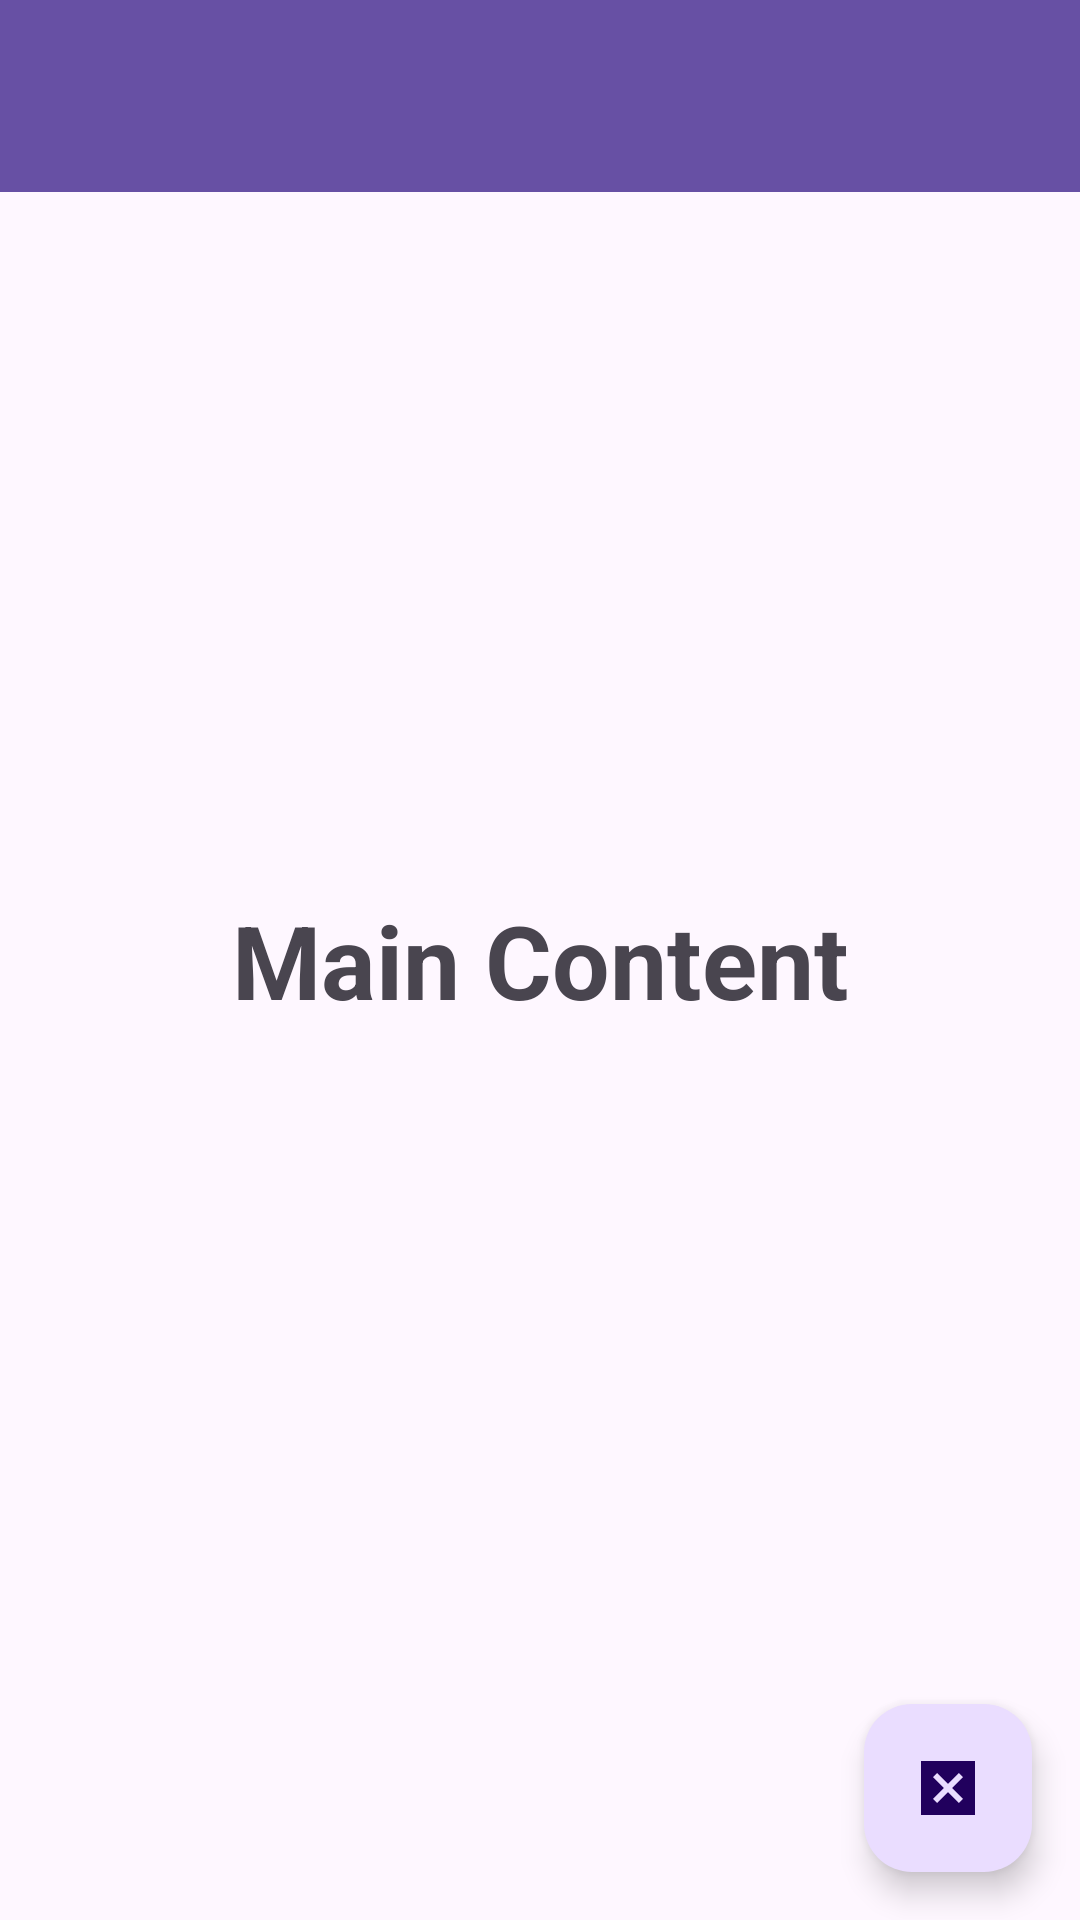

Reconstruct the res/layout file that produces this screen, plus the resources it refers to.
<!-- AndroidManifest.xml: application theme Theme.MyApplication -->
<!-- res/layout/app_bar_main.xml -->
<?xml version="1.0" encoding="utf-8"?>
<androidx.coordinatorlayout.widget.CoordinatorLayout xmlns:android="http://schemas.android.com/apk/res/android"
    xmlns:app="http://schemas.android.com/apk/res-auto"
    android:layout_width="match_parent"
    android:layout_height="match_parent">

    <com.google.android.material.appbar.AppBarLayout
        android:layout_width="match_parent"
        android:layout_height="wrap_content"
        android:theme="@style/AppTheme.AppBarOverlay">

        <androidx.appcompat.widget.Toolbar
            android:id="@+id/toolbar"
            android:layout_width="match_parent"
            android:layout_height="wrap_content"
            android:background="?attr/colorPrimary"
            android:minHeight="?attr/actionBarSize"
            android:theme="@style/AppTheme.AppBarOverlay"
            app:popupTheme="@style/OptionsMenuText"
            app:layout_constraintEnd_toEndOf="parent"
            app:layout_constraintStart_toStartOf="parent"
            app:layout_constraintTop_toTopOf="parent" />
    </com.google.android.material.appbar.AppBarLayout>

    <include layout="@layout/content_main" />

    <com.google.android.material.floatingactionbutton.FloatingActionButton
        android:id="@+id/floatingActionButton"
        android:layout_width="wrap_content"
        android:layout_height="wrap_content"
        android:layout_gravity="bottom|end"
        android:layout_marginEnd="16dp"
        android:layout_marginBottom="16dp"
        android:clickable="true"
        android:focusable="true"
        android:importantForAccessibility="no"
        app:srcCompat="@drawable/baseline_disabled_by_default_24" />

</androidx.coordinatorlayout.widget.CoordinatorLayout>
<!-- res/layout/content_main.xml (included above) -->
<?xml version="1.0" encoding="utf-8"?>
<androidx.constraintlayout.widget.ConstraintLayout xmlns:android="http://schemas.android.com/apk/res/android"
    xmlns:app="http://schemas.android.com/apk/res-auto"
    xmlns:tools="http://schemas.android.com/tools"
    android:layout_width="match_parent"
    android:layout_height="match_parent">

    <TextView
        android:id="@+id/textView2"
        android:layout_width="wrap_content"
        android:layout_height="wrap_content"
        android:text="Main Content"
        android:textSize="34sp"
        android:textStyle="bold"
        app:layout_constraintBottom_toBottomOf="parent"
        app:layout_constraintEnd_toEndOf="parent"
        app:layout_constraintHorizontal_bias="0.5"
        app:layout_constraintStart_toStartOf="parent"
        app:layout_constraintTop_toTopOf="parent"
        app:layout_constraintVertical_bias="0.5" />
</androidx.constraintlayout.widget.ConstraintLayout>
<!-- resources referenced by this layout -->
<resources>
  <!-- drawable baseline_disabled_by_default_24 (drawable) -->
  <vector xmlns:android="http://schemas.android.com/apk/res/android" android:height="24dp" android:tint="#ffffff" android:viewportHeight="24" android:viewportWidth="24" android:width="24dp">
        
      <path android:fillColor="@android:color/white" android:pathData="M3,3v18h18V3H3zM17,15.59L15.59,17L12,13.41L8.41,17L7,15.59L10.59,12L7,8.41L8.41,7L12,10.59L15.59,7L17,8.41L13.41,12L17,15.59z"/>
      
  </vector>
  <style name="AppTheme.AppBarOverlay" parent="ThemeOverlay.AppCompat.Dark.ActionBar" />
  <style name="OptionsMenuText" parent="android:TextAppearance.Widget.PopupMenu.Small">
          <item name="android:textColor">@android:color/black</item>
      </style>
  <style name="Theme.MyApplication" parent="Base.Theme.MyApplication" />
  <style name="Base.Theme.MyApplication" parent="Theme.Material3.DayNight.NoActionBar">
          
  
  
      </style>
</resources>
